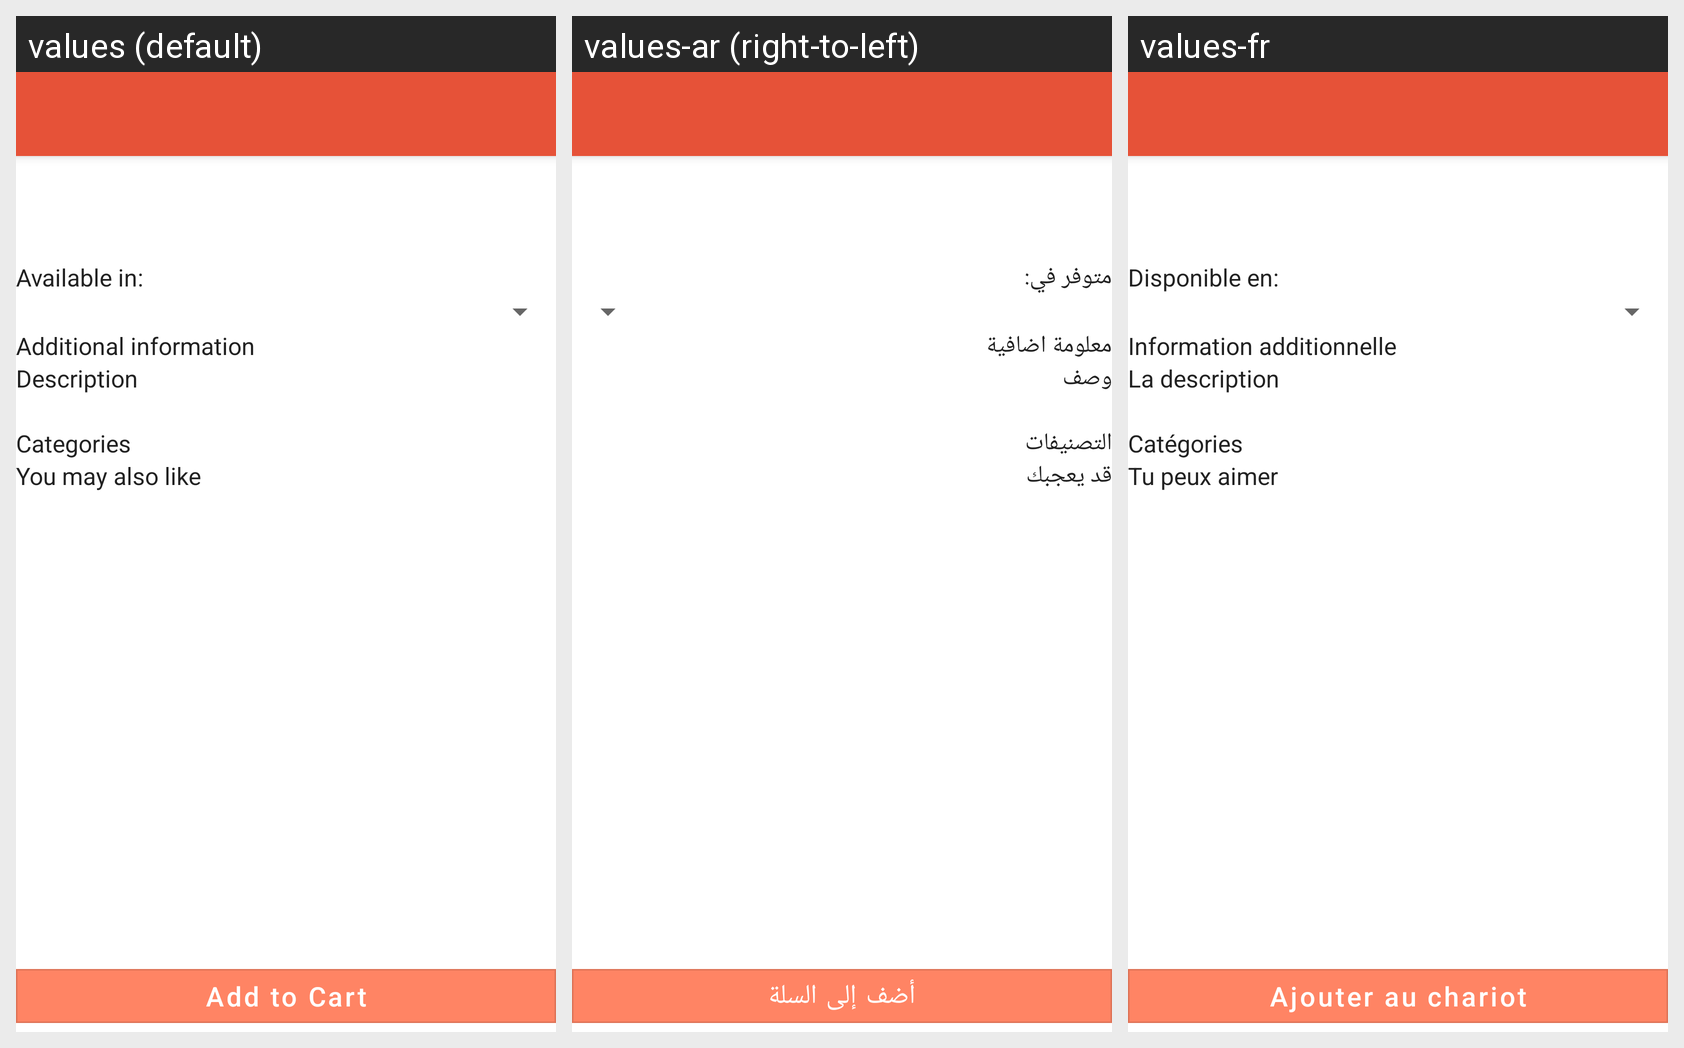

The same Android screen rendered under several of its app's locales, left to right. List the strings drawn on it with the default value and each locale's translation.
Android screen res/layout/activity_product_detail1.xml rendered under 3 locales, left to right: values (default), values-ar (right-to-left), values-fr. Device: Nexus 5 (rendered at 1080×1920; each locale shown at half size, 540×960, under a caption strip naming it); theme NewAppTheme.
Strings drawn on this screen, with the default value and each locale's value (text and hints the layout hard-codes, and strings that could not be matched under every locale, appear in the picture but are not listed):

lbl_Available
  values: Available in:
  values-ar: متوفر في:
  values-fr: Disponible en:

lbl_additional_information
  values: Additional information
  values-ar: معلومة اضافية
  values-fr: Information additionnelle

hint_description
  values: Description
  values-ar: وصف
  values-fr: La description

lbl_categories
  values: Categories
  values-ar: التصنيفات
  values-fr: Catégories

lbl_you_may_like
  values: You may also like
  values-ar: قد يعجبك
  values-fr: Tu peux aimer

lbl_add_to_cart
  values: Add to Cart
  values-ar: أضف إلى السلة
  values-fr: Ajouter au chariot
